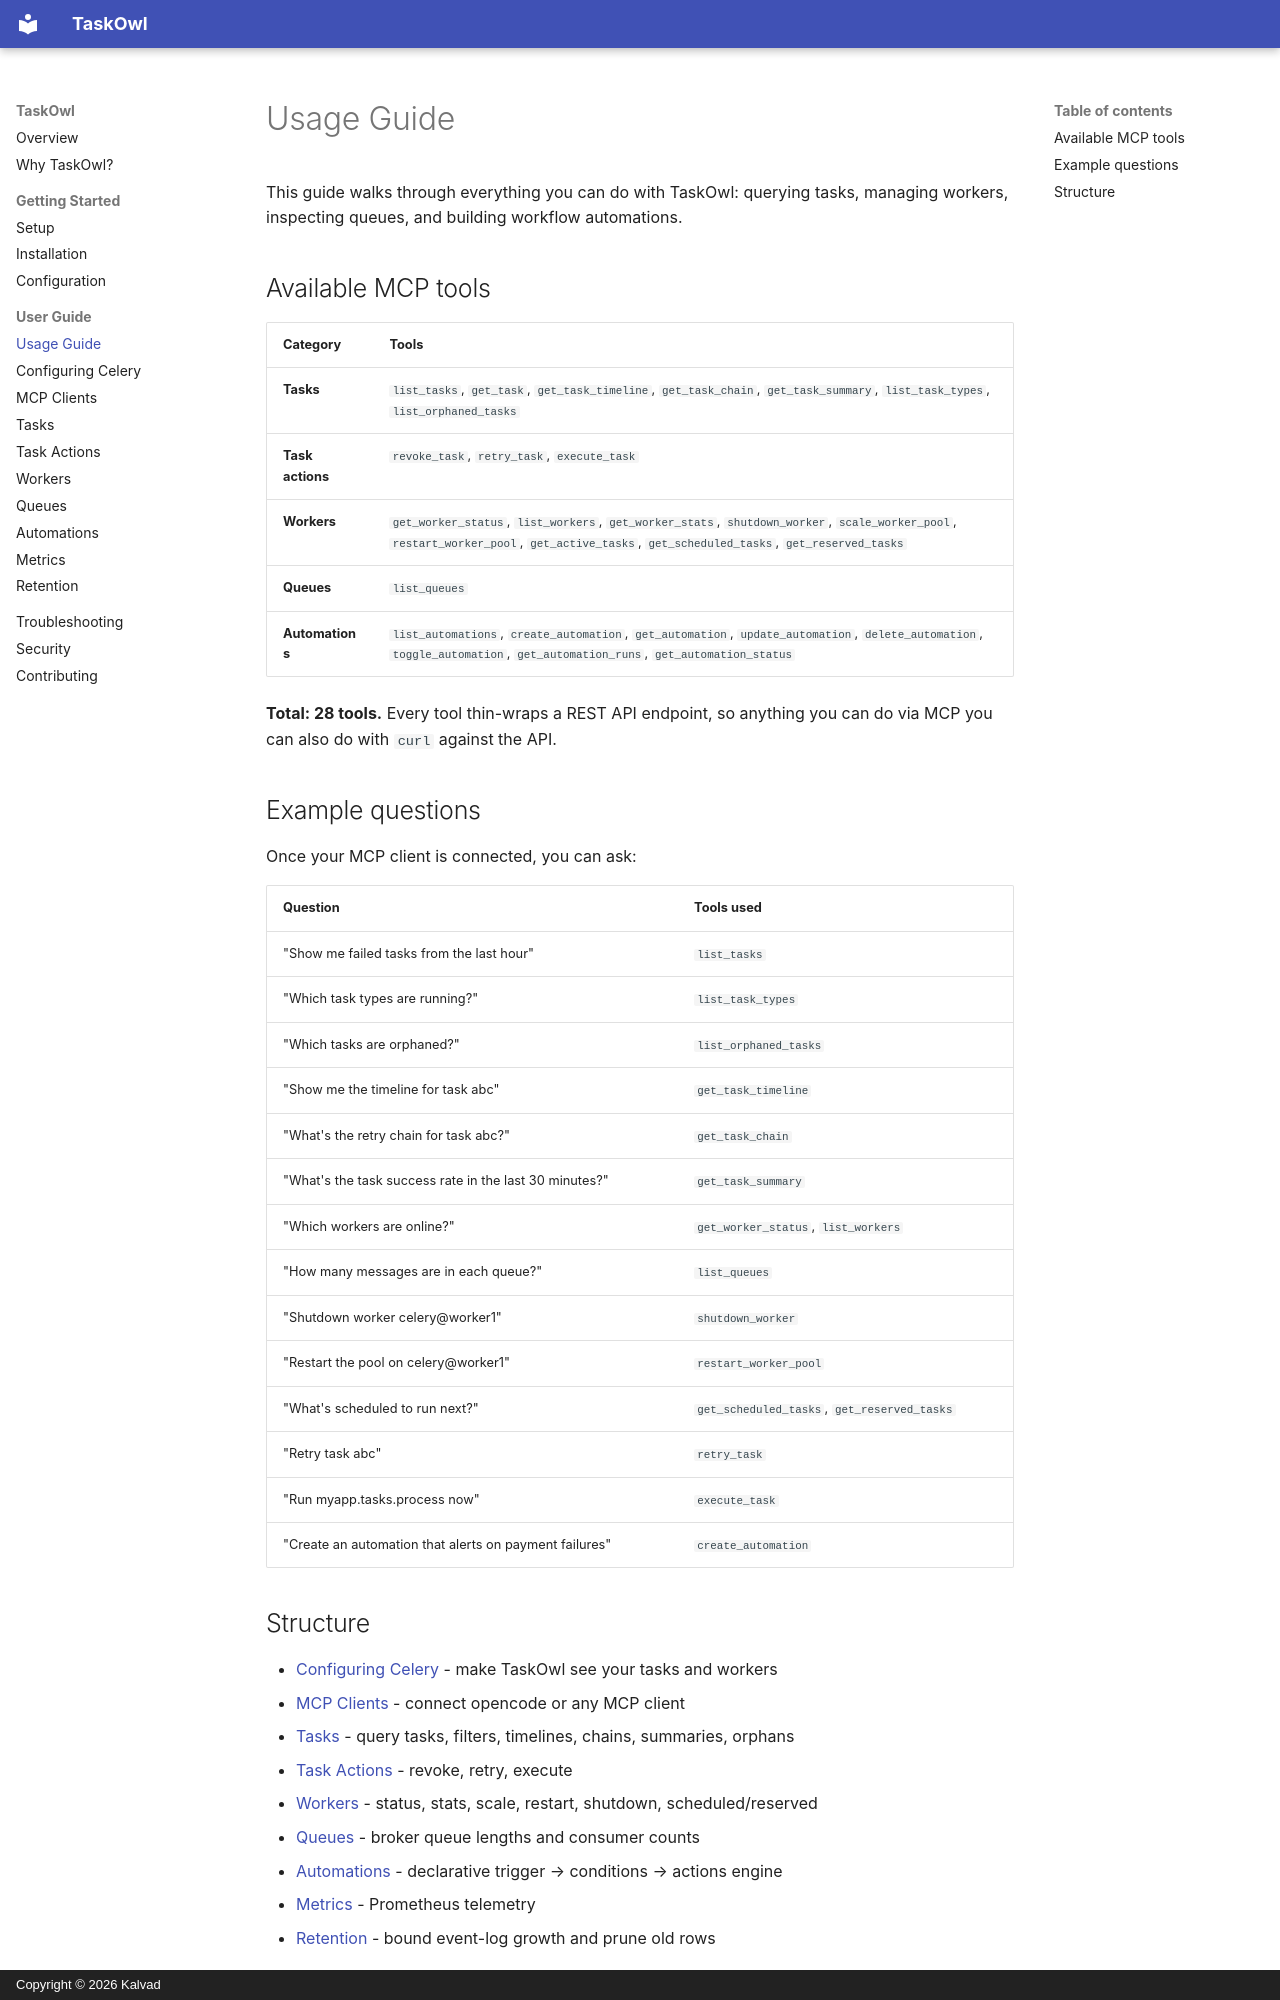

repository: KalvadTech/taskowl · page: usage/index.html · generator: mkdocs · copyright: Copyright © 2026 Kalvad

# Usage Guide

This guide walks through everything you can do with TaskOwl: querying tasks,
managing workers, inspecting queues, and building workflow automations.

## Available MCP tools

| Category | Tools |
|---|---|
| **Tasks** | `list_tasks`, `get_task`, `get_task_timeline`, `get_task_chain`, `get_task_summary`, `list_task_types`, `list_orphaned_tasks` |
| **Task actions** | `revoke_task`, `retry_task`, `execute_task` |
| **Workers** | `get_worker_status`, `list_workers`, `get_worker_stats`, `shutdown_worker`, `scale_worker_pool`, `restart_worker_pool`, `get_active_tasks`, `get_scheduled_tasks`, `get_reserved_tasks` |
| **Queues** | `list_queues` |
| **Automations** | `list_automations`, `create_automation`, `get_automation`, `update_automation`, `delete_automation`, `toggle_automation`, `get_automation_runs`, `get_automation_status` |

**Total: 28 tools.** Every tool thin-wraps a REST API endpoint, so anything you
can do via MCP you can also do with `curl` against the API.

## Example questions

Once your MCP client is connected, you can ask:

| Question | Tools used |
|---|---|
| "Show me failed tasks from the last hour" | `list_tasks` |
| "Which task types are running?" | `list_task_types` |
| "Which tasks are orphaned?" | `list_orphaned_tasks` |
| "Show me the timeline for task abc" | `get_task_timeline` |
| "What's the retry chain for task abc?" | `get_task_chain` |
| "What's the task success rate in the last 30 minutes?" | `get_task_summary` |
| "Which workers are online?" | `get_worker_status`, `list_workers` |
| "How many messages are in each queue?" | `list_queues` |
| "Shutdown worker celery@worker1" | `shutdown_worker` |
| "Restart the pool on celery@worker1" | `restart_worker_pool` |
| "What's scheduled to run next?" | `get_scheduled_tasks`, `get_reserved_tasks` |
| "Retry task abc" | `retry_task` |
| "Run myapp.tasks.process now" | `execute_task` |
| "Create an automation that alerts on payment failures" | `create_automation` |
